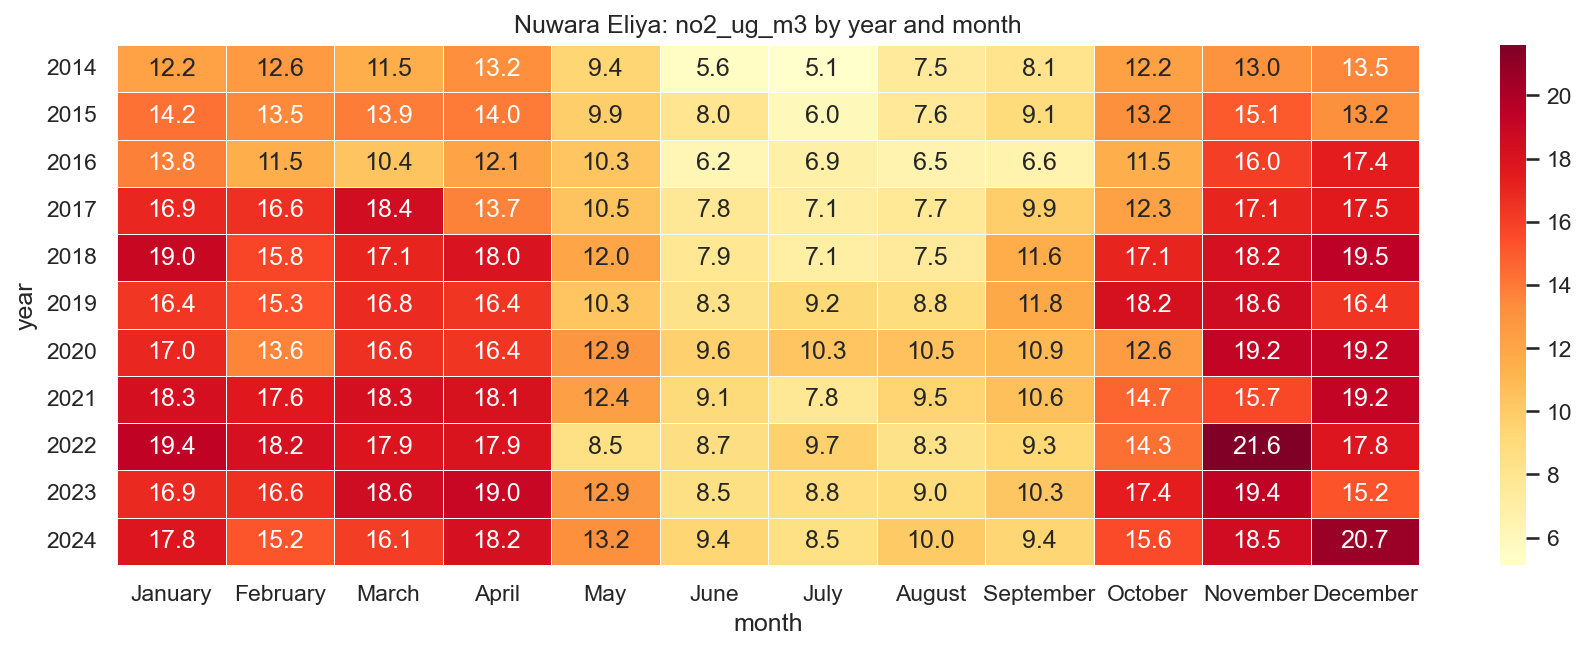

Values plotted in this chart, from the file beside it:
year, January, February, March, April, May, June, July, August, September, October, November, December
2014, 12.16, 12.6, 11.45, 13.24, 9.395, 5.583, 5.139, 7.505, 8.114, 12.21, 13, 13.52
2015, 14.23, 13.49, 13.89, 14.01, 9.869, 8.015, 5.97, 7.595, 9.057, 13.19, 15.09, 13.21
2016, 13.78, 11.53, 10.38, 12.14, 10.33, 6.211, 6.91, 6.529, 6.576, 11.55, 16.05, 17.39
2017, 16.9, 16.59, 18.4, 13.75, 10.46, 7.768, 7.148, 7.666, 9.889, 12.31, 17.09, 17.52
2018, 18.96, 15.78, 17.08, 18.05, 11.99, 7.902, 7.056, 7.502, 11.61, 17.08, 18.21, 19.46
2019, 16.35, 15.32, 16.78, 16.42, 10.32, 8.337, 9.216, 8.803, 11.82, 18.17, 18.61, 16.41
2020, 16.99, 13.64, 16.62, 16.43, 12.89, 9.64, 10.32, 10.53, 10.93, 12.57, 19.16, 19.16
2021, 18.26, 17.62, 18.3, 18.09, 12.38, 9.094, 7.753, 9.488, 10.56, 14.67, 15.67, 19.18
2022, 19.39, 18.25, 17.91, 17.94, 8.53, 8.725, 9.659, 8.326, 9.289, 14.32, 21.6, 17.85
2023, 16.87, 16.64, 18.6, 18.98, 12.89, 8.55, 8.794, 9.04, 10.26, 17.37, 19.38, 15.23
2024, 17.82, 15.21, 16.11, 18.24, 13.22, 9.418, 8.509, 10.04, 9.397, 15.56, 18.52, 20.68
